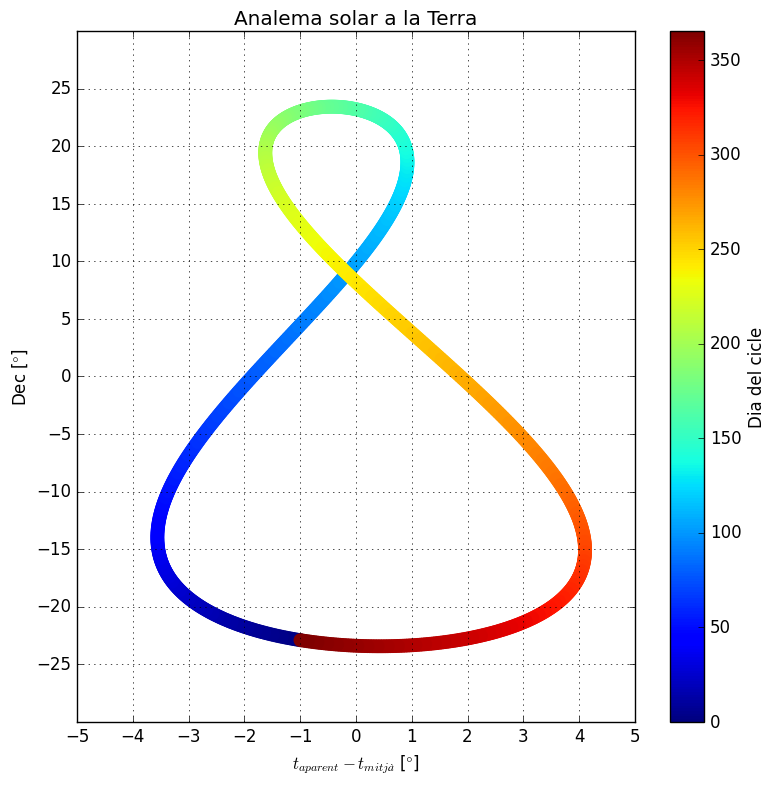

This chart was generated by the following Python code: (Note: this script raises an exception after producing the figure.)
import numpy as np
import matplotlib.pyplot as plt
from scipy.special import jn

# Constants i paràmetres necesàris per la simulació
e = 0.0167
eps_deg = 23.44
eps = np.radians(eps_deg)
varpi_deg = 102.937348 + 180
varpi = np.radians(varpi_deg)
N_terms = 20
tau = 1.07
days = np.linspace(0, 365.25, 1000)

# Calculem l'EoT per la terra
M = 2 * np.pi * (days - tau) / 365.25
E_series = M.copy()
for n in range(1, N_terms + 1):
    E_series += (2 / n) * jn(n, n * e) * np.sin(n * M)
nu = np.arctan2(np.sqrt(1 - e**2) * np.sin(E_series), np.cos(E_series) - e)
lambda_sun_earth = (nu + varpi) % (2 * np.pi)

alpha = np.unwrap(np.arctan2(np.cos(eps) * np.sin(lambda_sun_earth), np.cos(lambda_sun_earth)))
EOT_rad = M - alpha
EOT_min = EOT_rad * (1440 / (2 * np.pi))
EOT_min -= np.mean(EOT_min)

delta = np.arcsin(np.sin(eps) * np.sin(lambda_sun_earth))

x = EOT_min / 4
y = np.degrees(delta)


# Grafiquem l'analema solar en declinació (EoT)
plt.style.use('classic')
plt.figure(figsize=(8, 8), facecolor='white')
sc = plt.scatter(x, y, c=days, cmap='jet', label='Analema solar', s=100, edgecolors='none')
cbar = plt.colorbar(sc)
cbar.set_label('Dia del cicle')
plt.xlabel(r'$t_{aparent}-t_{mitjà}$ [$\degree$]')
plt.ylabel(r'Dec [$\degree$]')
plt.title('Analema solar a la Terra')
plt.grid(True)
plt.tick_params(direction='in', top=True, right=True)
plt.yticks(np.arange(-25, 26, 5))
plt.xticks(np.arange(-5, 6, 1))
plt.tight_layout()
plt.savefig("informe/images/analema_dec_eot.png", dpi=300, bbox_inches='tight')
plt.show()

# Grafiquem l'analema solar en Alt(Az)
lat = np.radians(41.499340)
local_time = 16
H_deg = 15 * (local_time + EOT_min / 60 - 12)
H_rad = np.radians(H_deg)

alt = np.degrees(np.arcsin(np.sin(lat) * np.sin(delta) + np.cos(lat) * np.cos(delta) * np.cos(H_rad)))
az = np.degrees(np.arctan2(
    -np.sin(H_rad),
    -np.cos(H_rad)*np.sin(lat) + np.tan(delta)*np.cos(lat)
))
az = (az) % 360

plt.figure(figsize=(8, 8), facecolor='white')
sc = plt.scatter(az, alt, c=days, cmap='jet', label='Analema solar', s=100, edgecolors='none')
cbar = plt.colorbar(sc)
cbar.set_label('Dia del cicle')
plt.xlabel(r'Az [$\degree$]')
plt.ylabel(r'Alt [$\degree$]')
plt.title(f'Analema solar a Bellaterra (Inici: 01/01/2025 a {local_time}h)')
plt.grid(True)
plt.tick_params(direction='in', top=True, right=True)
plt.tight_layout()
plt.savefig("informe/images/analema_alt_az.png", dpi=300, bbox_inches='tight')
plt.show()

# Grafiquem l'analema solar de la porta de la UAB
hours = [10,11,12,13,14,15,16,17]
plt.figure(figsize=(8, 8), facecolor='white')
for hour in hours:
    local_time = hour
    H_deg = 15 * (local_time + EOT_min / 60 - 12)
    H_rad = np.radians(H_deg)

    alt = np.degrees(np.arcsin(np.sin(lat) * np.sin(delta) + np.cos(lat) * np.cos(delta) * np.cos(H_rad)))
    az = np.degrees(np.arctan2(
        -np.sin(H_rad),
        -np.cos(H_rad)*np.sin(lat) + np.tan(delta)*np.cos(lat)
    ))
    az = (az) % 360
    
    sc = plt.scatter(az, alt, c=days, cmap='jet', s=25, edgecolors='none')
    plt.text(x=az[-1], y=alt[-1]-5, s=f'{hour}h')

plt.xlabel(r'Az [$\degree$]')
plt.ylabel(r'Alt [$\degree$]')
plt.xticks([])
plt.yticks([])
plt.title(f'Analemes solars a Bellaterra de {hours[0]}h a {hours[-1]}h')
plt.grid(True)
plt.tick_params(direction='in', top=True, right=True)
plt.tight_layout()
plt.savefig("informe/images/analema_simUAB.png", dpi=300, bbox_inches='tight')
plt.show()

# Grafiquem l'analema solar de la porta de la UAB invertit
hours = [10,11,12,13,14,15,16,17]
plt.figure(figsize=(10, 8), facecolor='white')
for hour in hours:
    local_time = hour
    H_deg = 15 * (local_time + EOT_min / 60 - 12)
    H_rad = np.radians(H_deg)

    alt = np.degrees(np.arcsin(np.sin(lat) * np.sin(delta) + np.cos(lat) * np.cos(delta) * np.cos(H_rad)))
    az = np.degrees(np.arctan2(
        -np.sin(H_rad),
        -np.cos(H_rad)*np.sin(lat) + np.tan(delta)*np.cos(lat)
    ))
    az = (az) % 360
    
    sc = plt.scatter(az, alt, c=days, cmap='jet', s=25, edgecolors='none')
    plt.text(x=az[-1], y=alt[-1]-3, s=f'{hour}h')

plt.gca().invert_yaxis() #Important! Invertim el eix y!
cbar = plt.colorbar(sc)
cbar.set_label('Dia del cicle')
plt.xlabel(r'Az [$\degree$]')
plt.ylabel(r'Alt [$\degree$]')
plt.xticks([])
plt.yticks([])
plt.title(f'Analemes solars a Bellaterra de {hours[0]}h a {hours[-1]}h (Invertit)')
plt.grid(True)
plt.tick_params(direction='in', top=True, right=True)
plt.tight_layout()
plt.savefig("informe/images/analema_simUAB_invert.png", dpi=300, bbox_inches='tight')
plt.show()